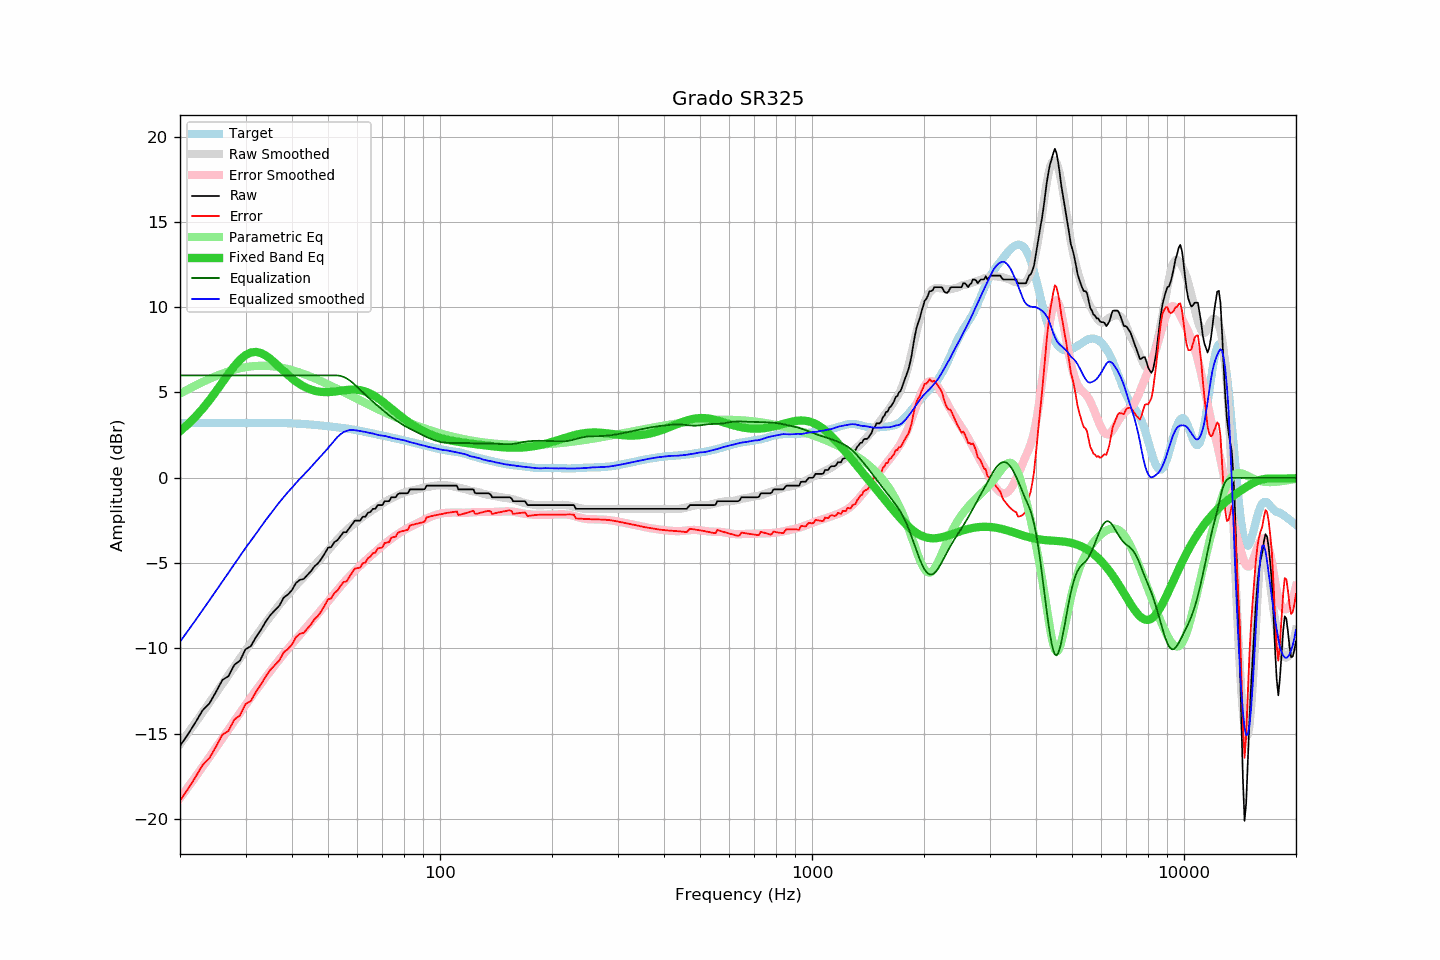

Data behind this chart, as committed beside it:
frequency, raw, error, smoothed, error_smoothed, equalization, parametric_eq, equalized_raw, equalized_smoothed, target
20, -15.71, -18.92, -15.61, -18.77, 6.00, 2.73, -9.71, -9.61, 3.21
21, -15.04, -18.25, -14.97, -18.14, 6.00, 3.13, -9.04, -8.97, 3.21
22, -14.34, -17.55, -14.35, -17.53, 6.00, 3.57, -8.34, -8.35, 3.21
23, -13.63, -16.84, -13.76, -16.94, 6.00, 4.05, -7.63, -7.76, 3.21
24, -13.22, -16.43, -13.18, -16.36, 6.00, 4.55, -7.22, -7.18, 3.21
25, -12.54, -15.75, -12.62, -15.81, 6.00, 5.07, -6.54, -6.62, 3.21
26, -11.85, -15.05, -12.08, -15.27, 6.00, 5.59, -5.85, -6.08, 3.20
27, -11.62, -14.83, -11.56, -14.75, 6.00, 6.09, -5.62, -5.56, 3.21
28, -10.96, -14.17, -11.06, -14.26, 6.00, 6.54, -4.96, -5.06, 3.21
29, -10.71, -13.92, -10.58, -13.78, 6.00, 6.92, -4.71, -4.58, 3.21
30, -10.05, -13.26, -10.12, -13.32, 6.00, 7.19, -4.05, -4.12, 3.21
31, -9.87, -13.08, -9.69, -12.88, 6.00, 7.34, -3.87, -3.69, 3.21
32, -9.34, -12.55, -9.28, -12.46, 6.00, 7.38, -3.34, -3.28, 3.21
33, -8.91, -12.12, -8.87, -12.06, 6.00, 7.31, -2.91, -2.87, 3.21
34, -8.43, -11.64, -8.48, -11.68, 6.00, 7.17, -2.43, -2.48, 3.21
35, -8.04, -11.25, -8.12, -11.32, 6.00, 6.96, -2.04, -2.12, 3.21
36, -7.76, -10.97, -7.78, -10.97, 6.00, 6.73, -1.76, -1.78, 3.21
37, -7.49, -10.70, -7.44, -10.64, 6.00, 6.49, -1.49, -1.44, 3.21
38, -7.02, -10.22, -7.13, -10.33, 6.00, 6.25, -1.02, -1.13, 3.20
39, -6.84, -10.04, -6.84, -10.03, 6.00, 6.03, -0.84, -0.84, 3.20
40, -6.58, -9.77, -6.58, -9.74, 6.00, 5.83, -0.58, -0.58, 3.19
41, -6.16, -9.34, -6.31, -9.47, 6.00, 5.64, -0.16, -0.31, 3.18
42, -5.98, -9.15, -6.07, -9.21, 6.00, 5.49, 0.02, -0.07, 3.17
43, -5.93, -9.08, -5.83, -8.95, 6.00, 5.36, 0.07, 0.17, 3.15
44, -5.70, -8.84, -5.60, -8.70, 6.00, 5.25, 0.30, 0.40, 3.14
45, -5.47, -8.59, -5.37, -8.45, 6.00, 5.17, 0.53, 0.63, 3.12
46, -5.18, -8.28, -5.13, -8.21, 6.00, 5.10, 0.82, 0.87, 3.10
47, -5.01, -8.09, -4.91, -7.97, 6.00, 5.06, 0.99, 1.09, 3.08
48, -4.74, -7.80, -4.70, -7.73, 6.00, 5.03, 1.26, 1.30, 3.06
49, -4.43, -7.47, -4.48, -7.49, 6.00, 5.02, 1.57, 1.52, 3.04
50, -4.10, -7.12, -4.26, -7.25, 6.00, 5.02, 1.90, 1.74, 3.02
51, -4.06, -7.06, -4.04, -7.02, 6.00, 5.03, 1.94, 1.96, 3.00
52, -3.77, -6.75, -3.82, -6.79, 6.00, 5.05, 2.23, 2.18, 2.98
53, -3.65, -6.61, -3.61, -6.57, 6.00, 5.07, 2.35, 2.39, 2.96
54, -3.42, -6.36, -3.42, -6.36, 5.97, 5.10, 2.55, 2.55, 2.94
55, -3.19, -6.10, -3.25, -6.16, 5.92, 5.12, 2.73, 2.67, 2.91
56, -3.19, -6.08, -3.09, -5.97, 5.83, 5.14, 2.64, 2.74, 2.89
57, -2.96, -5.83, -2.93, -5.79, 5.72, 5.16, 2.76, 2.80, 2.87
58, -2.74, -5.58, -2.80, -5.62, 5.60, 5.17, 2.86, 2.80, 2.84
59, -2.51, -5.32, -2.66, -5.46, 5.46, 5.17, 2.95, 2.79, 2.81
60, -2.51, -5.29, -2.53, -5.30, 5.30, 5.16, 2.79, 2.77, 2.78
61, -2.51, -5.26, -2.40, -5.15, 5.15, 5.13, 2.64, 2.74, 2.75
62, -2.28, -5.00, -2.29, -5.00, 5.00, 5.10, 2.72, 2.71, 2.72
63, -2.28, -4.97, -2.17, -4.86, 4.86, 5.05, 2.58, 2.69, 2.69
64, -2.05, -4.71, -2.07, -4.72, 4.72, 4.99, 2.67, 2.65, 2.66
65, -2.00, -4.63, -1.97, -4.59, 4.59, 4.93, 2.59, 2.62, 2.63
66, -1.82, -4.42, -1.87, -4.46, 4.46, 4.85, 2.64, 2.60, 2.60
67, -1.82, -4.39, -1.79, -4.34, 4.34, 4.77, 2.52, 2.55, 2.57
68, -1.60, -4.14, -1.70, -4.22, 4.22, 4.67, 2.62, 2.52, 2.54
69, -1.60, -4.11, -1.61, -4.10, 4.10, 4.58, 2.50, 2.49, 2.51
70, -1.60, -4.08, -1.51, -3.98, 3.98, 4.47, 2.38, 2.47, 2.48
71, -1.37, -3.82, -1.42, -3.87, 3.87, 4.37, 2.50, 2.45, 2.45
72, -1.37, -3.79, -1.34, -3.76, 3.76, 4.26, 2.39, 2.42, 2.42
73, -1.37, -3.76, -1.27, -3.66, 3.66, 4.16, 2.29, 2.39, 2.39
74, -1.14, -3.50, -1.22, -3.56, 3.56, 4.05, 2.42, 2.35, 2.36
75, -1.14, -3.48, -1.15, -3.47, 3.47, 3.95, 2.33, 2.32, 2.34
76, -1.14, -3.45, -1.09, -3.38, 3.38, 3.84, 2.24, 2.29, 2.31
77, -0.96, -3.24, -1.03, -3.30, 3.30, 3.74, 2.34, 2.27, 2.28
78, -0.91, -3.16, -0.97, -3.22, 3.22, 3.65, 2.31, 2.24, 2.25
79, -0.91, -3.13, -0.92, -3.14, 3.14, 3.55, 2.23, 2.22, 2.22
... 553 more rows
